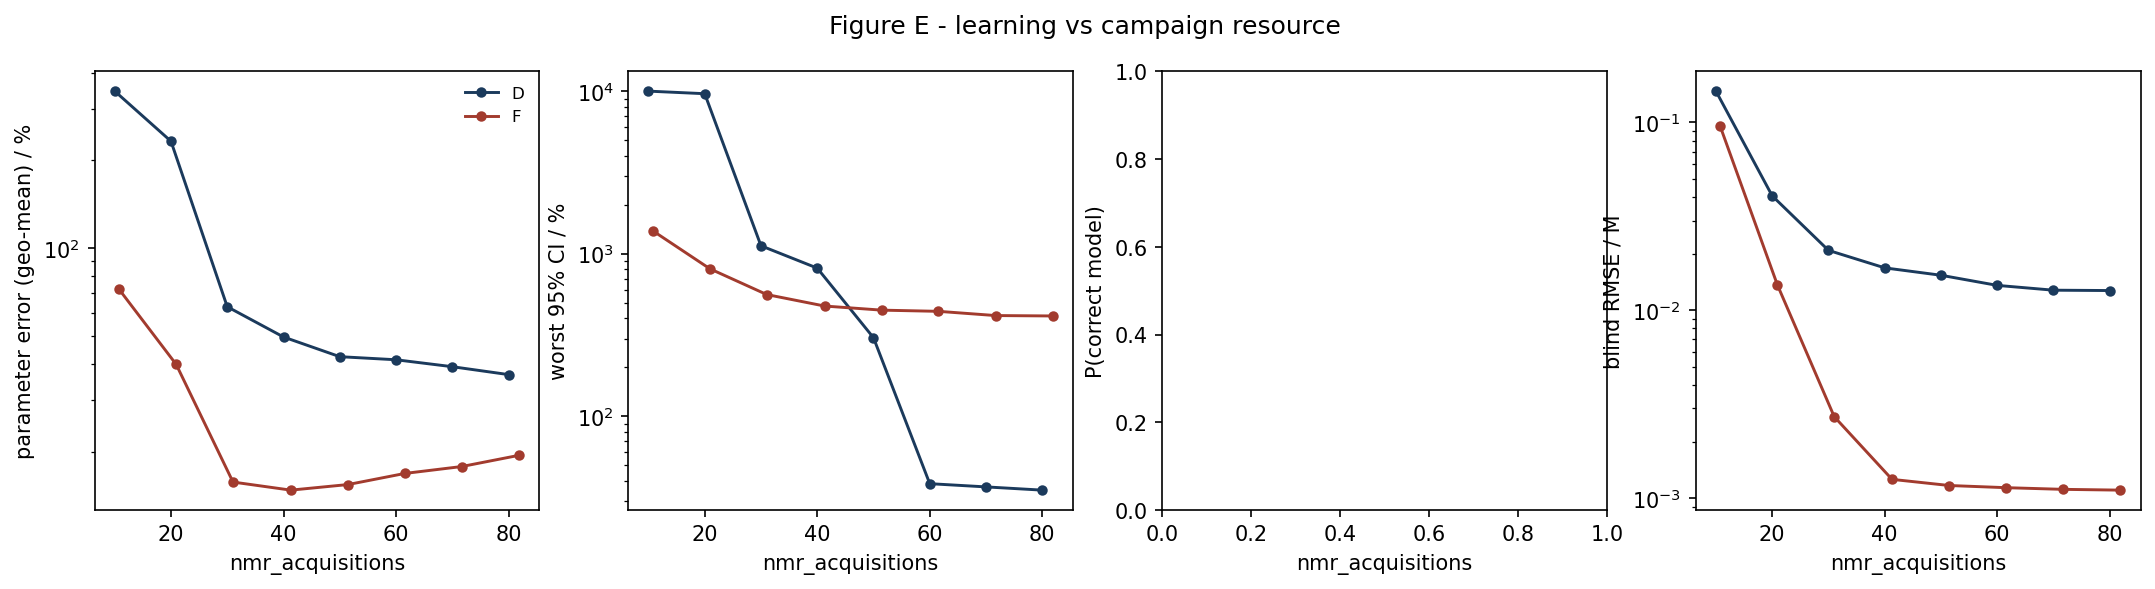

Values plotted in this chart, from the file beside it:
strategy, nmr_acquisitions, param_err_pct, max_rel_ci_pct, p_correct, blind_rmse_M
D, 10.0, 345.7, 10000, nan, 0.1469
D, 20.0, 232.6, 9643, nan, 0.04067
D, 30.0, 62.92, 1119, nan, 0.02085
D, 40.0, 49.54, 815.3, nan, 0.01682
D, 50.0, 42.4, 304.1, nan, 0.01536
D, 60.0, 41.38, 38.49, nan, 0.01357
D, 70.0, 39.18, 36.78, nan, 0.01279
D, 80.0, 36.81, 35.13, nan, 0.01274
F, 10.72, 72.4, 1386, nan, 0.09599
F, 20.93, 39.89, 807.4, nan, 0.01364
F, 31.02, 15.75, 560.7, nan, 0.002714
F, 41.3, 14.77, 476.5, nan, 0.001258
F, 51.48, 15.44, 449.6, nan, 0.001167
F, 61.55, 16.85, 442.1, nan, 0.001136
F, 71.7, 17.8, 416.4, nan, 0.001113
F, 81.88, 19.45, 414, nan, 0.001102
